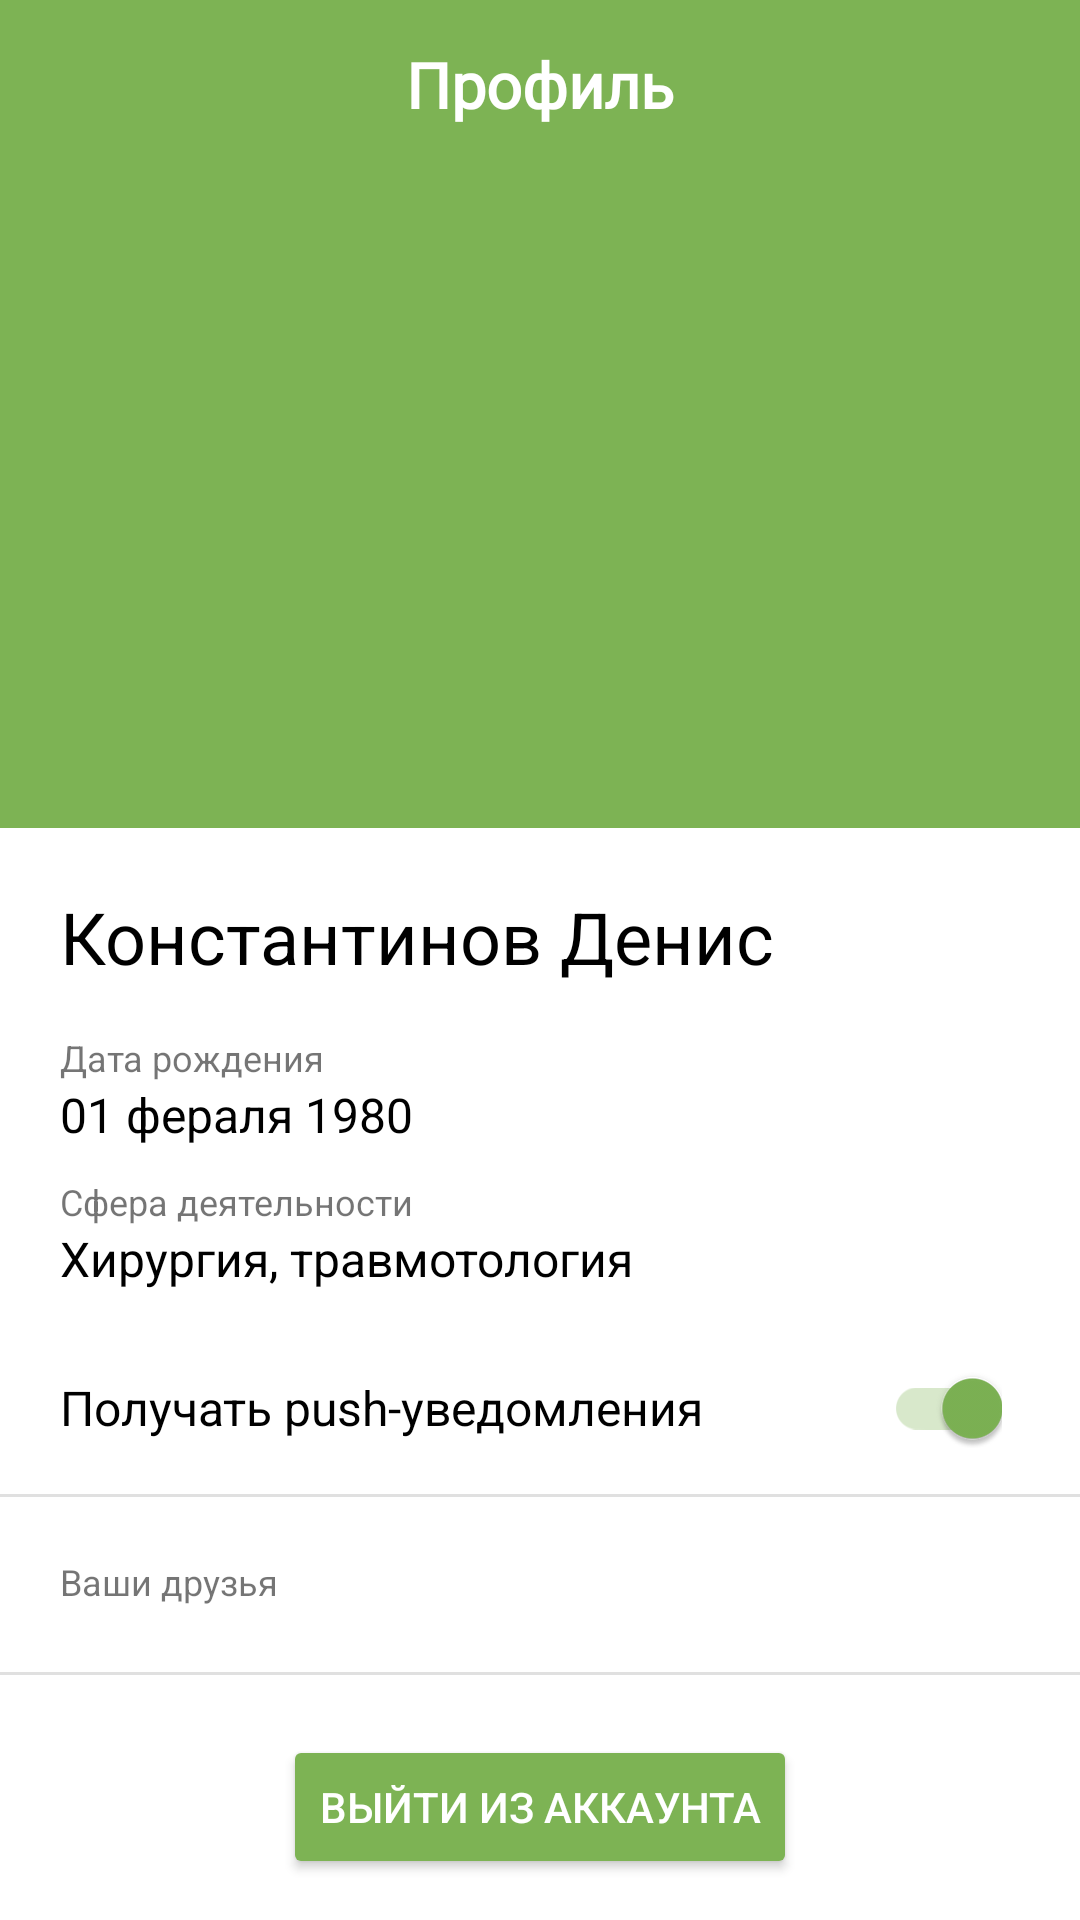

Android layout source for this screen:
<!-- AndroidManifest.xml: application theme Theme.MyApplication -->
<!-- res/layout/fragment_profile_screen.xml -->
<?xml version="1.0" encoding="utf-8"?>
<androidx.coordinatorlayout.widget.CoordinatorLayout xmlns:android="http://schemas.android.com/apk/res/android"
    xmlns:app="http://schemas.android.com/apk/res-auto"
    xmlns:tools="http://schemas.android.com/tools"
    android:layout_width="match_parent"
    android:layout_height="match_parent">

    <com.google.android.material.appbar.AppBarLayout
        android:id="@+id/appbar"
        android:layout_width="match_parent"
        android:layout_height="wrap_content">

        <Toolbar
            android:layout_width="match_parent"
            android:layout_height="?attr/actionBarSize"
            android:contentInsetStart="0dp"
            app:layout_scrollFlags="scroll|enterAlways">

            <androidx.constraintlayout.widget.ConstraintLayout
                android:layout_width="match_parent"
                android:layout_height="match_parent"
                tools:context=".Profile">

                <TextView
                    android:id="@+id/appbarTitle"
                    android:layout_width="wrap_content"
                    android:layout_height="wrap_content"
                    android:fontFamily="@font/officinasans"
                    android:textColor="@color/white"
                    android:textFontWeight="600"
                    android:textSize="21sp"
                    app:layout_constraintBottom_toBottomOf="parent"
                    app:layout_constraintEnd_toEndOf="parent"
                    app:layout_constraintStart_toStartOf="parent"
                    app:layout_constraintTop_toTopOf="parent"
                    app:layout_scrollFlags="scroll|enterAlways"
                    android:text="@string/profile" />

                <ImageButton
                    android:id="@+id/editButton"
                    android:layout_width="48dp"
                    android:layout_height="48dp"
                    android:layout_marginEnd="20dp"
                    android:background="?android:selectableItemBackground"
                    android:backgroundTintMode="multiply"
                    android:contentDescription="@string/app_name"
                    android:src="@drawable/ic_baseline_edit_24"
                    app:layout_constraintBottom_toBottomOf="@+id/appbarTitle"
                    app:layout_constraintEnd_toEndOf="parent"
                    app:layout_constraintTop_toTopOf="@+id/appbarTitle"
                    app:layout_scrollFlags="scroll|enterAlways" />
            </androidx.constraintlayout.widget.ConstraintLayout>
        </Toolbar>

        <com.google.android.material.appbar.CollapsingToolbarLayout
            android:layout_width="wrap_content"
            android:layout_height="wrap_content"
            app:layout_scrollFlags="scroll|exitUntilCollapsed">

            <ImageView
                android:layout_width="wrap_content"
                android:layout_height="220dp"
                android:contentDescription="profileImage"
                android:scaleType="centerCrop"
                android:src="@drawable/image_man"
                app:layout_collapseMode="parallax" />
        </com.google.android.material.appbar.CollapsingToolbarLayout>
    </com.google.android.material.appbar.AppBarLayout>

    <androidx.core.widget.NestedScrollView
        android:layout_width="match_parent"
        android:layout_height="wrap_content"
        app:layout_behavior="@string/appbar_scrolling_view_behavior">

        <androidx.constraintlayout.widget.ConstraintLayout
            android:layout_width="match_parent"
            android:layout_height="match_parent"
            tools:context=".Profile">


            <TextView
                android:id="@+id/profileName"
                android:layout_width="wrap_content"
                android:layout_height="wrap_content"
                android:layout_marginStart="20dp"
                android:layout_marginTop="20dp"
                android:text="Константинов Денис"
                android:textColor="@color/black"
                android:textSize="24sp"
                app:layout_constraintStart_toStartOf="parent"
                app:layout_constraintTop_toTopOf="parent" />

            <TextView
                android:id="@+id/birthDay"
                android:layout_width="wrap_content"
                android:layout_height="wrap_content"
                android:layout_marginStart="20dp"
                android:layout_marginTop="16dp"
                android:text="@string/birthday"
                android:textSize="12sp"
                app:layout_constraintStart_toStartOf="parent"
                app:layout_constraintTop_toBottomOf="@+id/profileName" />

            <TextView
                android:id="@+id/sphereTitle"
                android:layout_width="wrap_content"
                android:layout_height="wrap_content"
                android:layout_marginStart="20dp"
                android:layout_marginTop="10dp"
                android:text="@string/activity_sphere"
                android:textSize="12sp"
                app:layout_constraintStart_toStartOf="parent"
                app:layout_constraintTop_toBottomOf="@+id/birthDayText" />

            <TextView
                android:id="@+id/birthDayText"
                android:layout_width="wrap_content"
                android:layout_height="wrap_content"
                android:layout_marginStart="20dp"
                android:text="01 фераля 1980"
                android:textColor="@color/black"
                android:textSize="16sp"
                app:layout_constraintStart_toStartOf="parent"
                app:layout_constraintTop_toBottomOf="@+id/birthDay" />

            <TextView
                android:id="@+id/sphereText"
                android:layout_width="wrap_content"
                android:layout_height="wrap_content"
                android:layout_marginStart="20dp"
                android:text="Хирургия, травмотология"
                android:textColor="@color/black"
                android:textSize="16sp"
                app:layout_constraintStart_toStartOf="parent"
                app:layout_constraintTop_toBottomOf="@+id/sphereTitle" />

            <TextView
                android:id="@+id/tekePush"
                android:layout_width="wrap_content"
                android:layout_height="wrap_content"
                android:layout_marginStart="20dp"
                android:layout_marginTop="28dp"
                android:text="@string/take_push"
                android:textColor="@color/black"
                android:textSize="16sp"
                app:layout_constraintStart_toStartOf="parent"
                app:layout_constraintTop_toBottomOf="@+id/sphereText" />

            <androidx.appcompat.widget.SwitchCompat
                android:id="@+id/takePushSwitch"
                android:layout_width="wrap_content"
                android:layout_height="wrap_content"
                android:layout_marginEnd="26dp"
                android:checked="true"
                android:minWidth="48dp"
                android:minHeight="48dp"
                android:theme="@style/Switch"
                app:layout_constraintBottom_toBottomOf="@+id/tekePush"
                app:layout_constraintEnd_toEndOf="parent"
                app:layout_constraintTop_toTopOf="@+id/tekePush" />

            <View
                android:id="@+id/divider"
                android:layout_width="match_parent"
                android:layout_height="1dp"
                android:layout_marginTop="18dp"
                android:background="?android:attr/listDivider"
                app:layout_constraintEnd_toEndOf="parent"
                app:layout_constraintStart_toStartOf="parent"
                app:layout_constraintTop_toBottomOf="@+id/tekePush" />

            <TextView
                android:id="@+id/yourFriendsTitle"
                android:layout_width="wrap_content"
                android:layout_height="wrap_content"
                android:layout_marginStart="20dp"
                android:layout_marginTop="20dp"
                android:text="@string/your_friends"
                android:textSize="12sp"
                app:layout_constraintStart_toStartOf="parent"
                app:layout_constraintTop_toBottomOf="@+id/divider" />

            <View
                android:id="@+id/divider2"
                android:layout_width="match_parent"
                android:layout_height="1dp"
                android:layout_marginTop="6dp"
                android:background="?android:attr/listDivider"
                app:layout_constraintEnd_toEndOf="parent"
                app:layout_constraintStart_toStartOf="parent"
                app:layout_constraintTop_toBottomOf="@+id/friendsRecycler" />

            <Button
                android:id="@+id/leaveAccount"
                android:layout_width="wrap_content"
                android:layout_height="wrap_content"
                android:layout_marginTop="20dp"
                android:layout_marginBottom="20dp"
                android:backgroundTint="@color/turtle_green"
                android:text="@string/leave_account"
                android:textColor="@color/white"
                app:layout_constraintBottom_toBottomOf="parent"
                app:layout_constraintEnd_toEndOf="parent"
                app:layout_constraintStart_toStartOf="parent"
                app:layout_constraintTop_toBottomOf="@+id/divider2" />

            <androidx.recyclerview.widget.RecyclerView
                android:id="@+id/friendsRecycler"
                android:layout_width="0dp"
                android:layout_height="wrap_content"
                android:layout_marginStart="20dp"
                android:layout_marginTop="16dp"
                android:layout_marginEnd="20dp"
                android:clipToPadding="false"
                android:padding="0dp"
                app:layout_constraintEnd_toEndOf="parent"
                app:layout_constraintStart_toStartOf="parent"
                app:layout_constraintTop_toBottomOf="@+id/yourFriendsTitle"
                tools:itemCount="3"
                tools:listitem="@layout/friends_item" />

        </androidx.constraintlayout.widget.ConstraintLayout>

    </androidx.core.widget.NestedScrollView>

</androidx.coordinatorlayout.widget.CoordinatorLayout>
<!-- res/layout/friends_item.xml (included above) -->
<?xml version="1.0" encoding="utf-8"?>
<androidx.constraintlayout.widget.ConstraintLayout xmlns:android="http://schemas.android.com/apk/res/android"
    xmlns:app="http://schemas.android.com/apk/res-auto"
    xmlns:tools="http://schemas.android.com/tools"
    android:layout_width="match_parent"
    android:layout_height="wrap_content">

    <ImageView
        android:id="@+id/friends_item_image"
        android:layout_width="48dp"
        android:layout_height="48dp"
        android:layout_marginTop="10dp"
        android:layout_marginBottom="10dp"
        android:contentDescription="@string/profile_image"
        app:layout_constraintBottom_toBottomOf="parent"
        app:layout_constraintStart_toStartOf="parent"
        app:layout_constraintTop_toTopOf="parent"
        tools:srcCompat="@drawable/profile_image1" />

    <TextView
        android:id="@+id/friends_item_name"
        android:layout_width="wrap_content"
        android:layout_height="wrap_content"
        android:layout_marginStart="20dp"
        android:textColor="@color/black_70"
        android:textSize="16sp"
        app:layout_constraintBottom_toBottomOf="@+id/friends_item_image"
        app:layout_constraintStart_toEndOf="@+id/friends_item_image"
        app:layout_constraintTop_toTopOf="@+id/friends_item_image"
        tools:text="Имя друга" />
</androidx.constraintlayout.widget.ConstraintLayout>
<!-- resources referenced by this layout -->
<resources>
  <color name="black">#FF000000</color>
  <color name="black_70">#b3000000</color>
  <color name="turtle_green">#7db354</color>
  <color name="white">#FFFFFFFF</color>
  <string name="activity_sphere">Сфера деятельности</string>
  <string name="app_name">My Application</string>
  <string name="birthday">Дата рождения</string>
  <string name="leave_account">Выйти из аккаунта</string>
  <string name="profile">Профиль</string>
  <string name="profile_image">profile image</string>
  <string name="take_push">Получать push-уведомления</string>
  <string name="your_friends">Ваши друзья</string>
  <style name="Switch">
          
          
          <item name="colorControlActivated">@color/turtle_green</item>
          
      </style>
  <style name="Theme.MyApplication" parent="Theme.MaterialComponents.Light.NoActionBar">
          
          <item name="colorPrimary">@color/turtle_green</item>
          <item name="colorPrimaryVariant">@color/purple_700</item>
          <item name="colorOnPrimary">@color/white</item>
          
          <item name="colorSecondary">@color/teal_200</item>
          <item name="colorSecondaryVariant">@color/teal_700</item>
          <item name="colorOnSecondary">@color/black</item>
          
          <item name="android:statusBarColor">@color/turtle_green</item>
          <item name="badgeStyle">@style/CustomBadge</item>
          
      </style>
  <color name="purple_700">#FF3700B3</color>
  <color name="teal_200">#FF03DAC5</color>
  <color name="teal_700">#FF018786</color>
  <style name="CustomBadge" parent="@style/Widget.MaterialComponents.Badge">
          <item name="backgroundColor">@color/leaf</item>
      </style>
  <color name="leaf">#66a636</color>
</resources>
